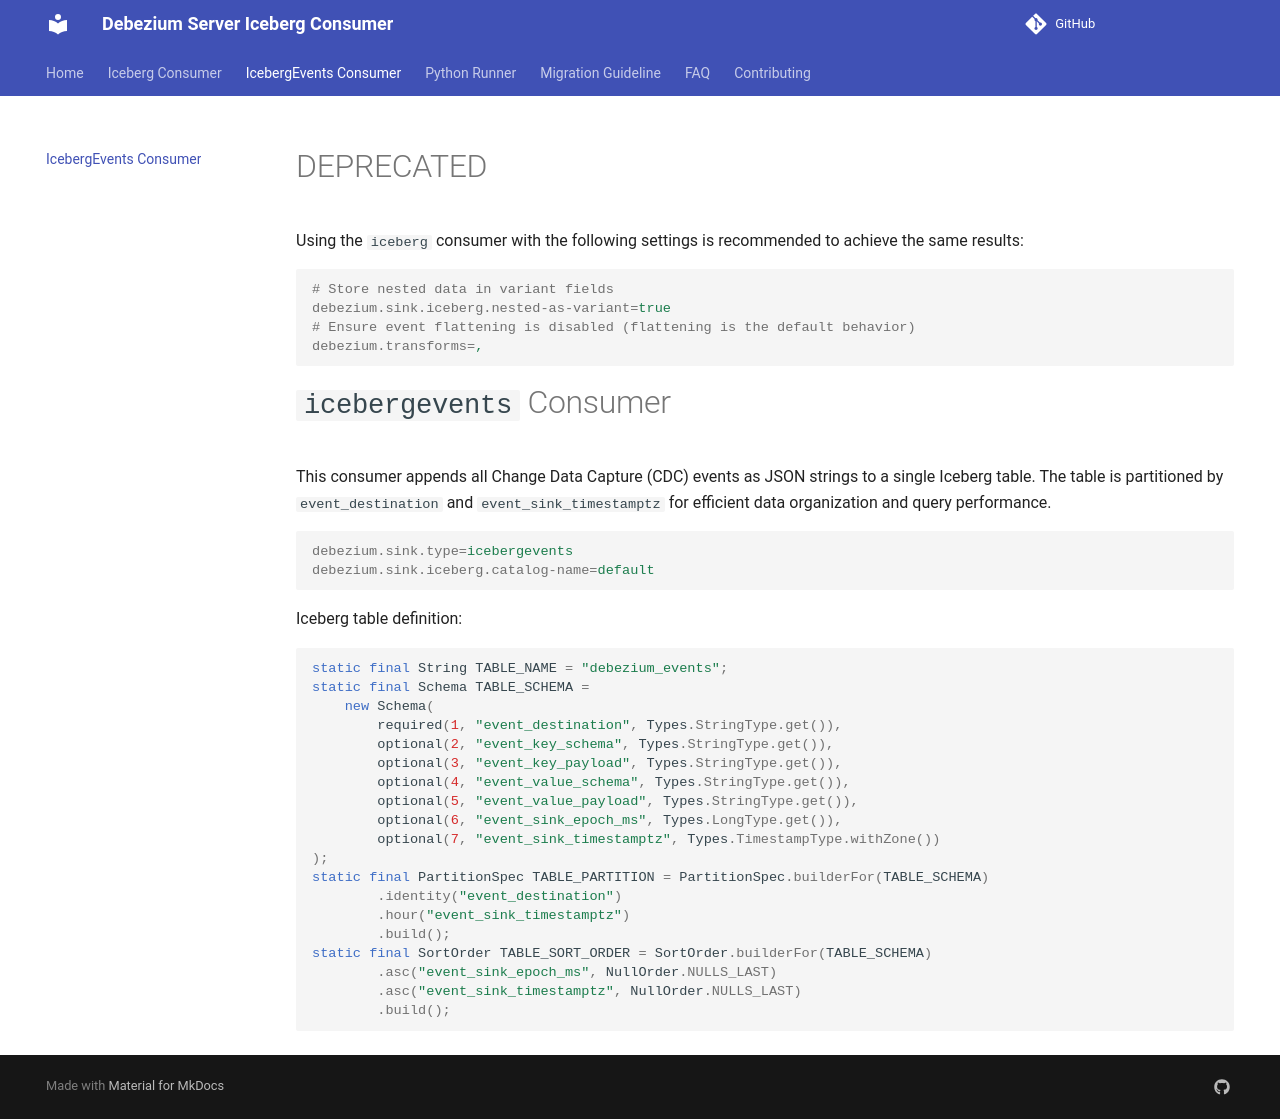

repository: memiiso/debezium-server-iceberg · page: icebergevents/index.html · generator: mkdocs

# DEPRECATED

Using the `iceberg` consumer with the following settings is recommended to achieve the same results:

```properties
# Store nested data in variant fields
debezium.sink.iceberg.nested-as-variant=true
# Ensure event flattening is disabled (flattening is the default behavior)
debezium.transforms=,
```

# `icebergevents` Consumer

This consumer appends all Change Data Capture (CDC) events as JSON strings to a single Iceberg table. The table is
partitioned by `event_destination` and `event_sink_timestamptz` for efficient data organization and query performance.

````properties
debezium.sink.type=icebergevents
debezium.sink.iceberg.catalog-name=default
````

Iceberg table definition:

```java
static final String TABLE_NAME = "debezium_events";
static final Schema TABLE_SCHEMA =
    new Schema(
        required(1, "event_destination", Types.StringType.get()),
        optional(2, "event_key_schema", Types.StringType.get()),
        optional(3, "event_key_payload", Types.StringType.get()),
        optional(4, "event_value_schema", Types.StringType.get()),
        optional(5, "event_value_payload", Types.StringType.get()),
        optional(6, "event_sink_epoch_ms", Types.LongType.get()),
        optional(7, "event_sink_timestamptz", Types.TimestampType.withZone())
);
static final PartitionSpec TABLE_PARTITION = PartitionSpec.builderFor(TABLE_SCHEMA)
        .identity("event_destination")
        .hour("event_sink_timestamptz")
        .build();
static final SortOrder TABLE_SORT_ORDER = SortOrder.builderFor(TABLE_SCHEMA)
        .asc("event_sink_epoch_ms", NullOrder.NULLS_LAST)
        .asc("event_sink_timestamptz", NullOrder.NULLS_LAST)
        .build();
```
